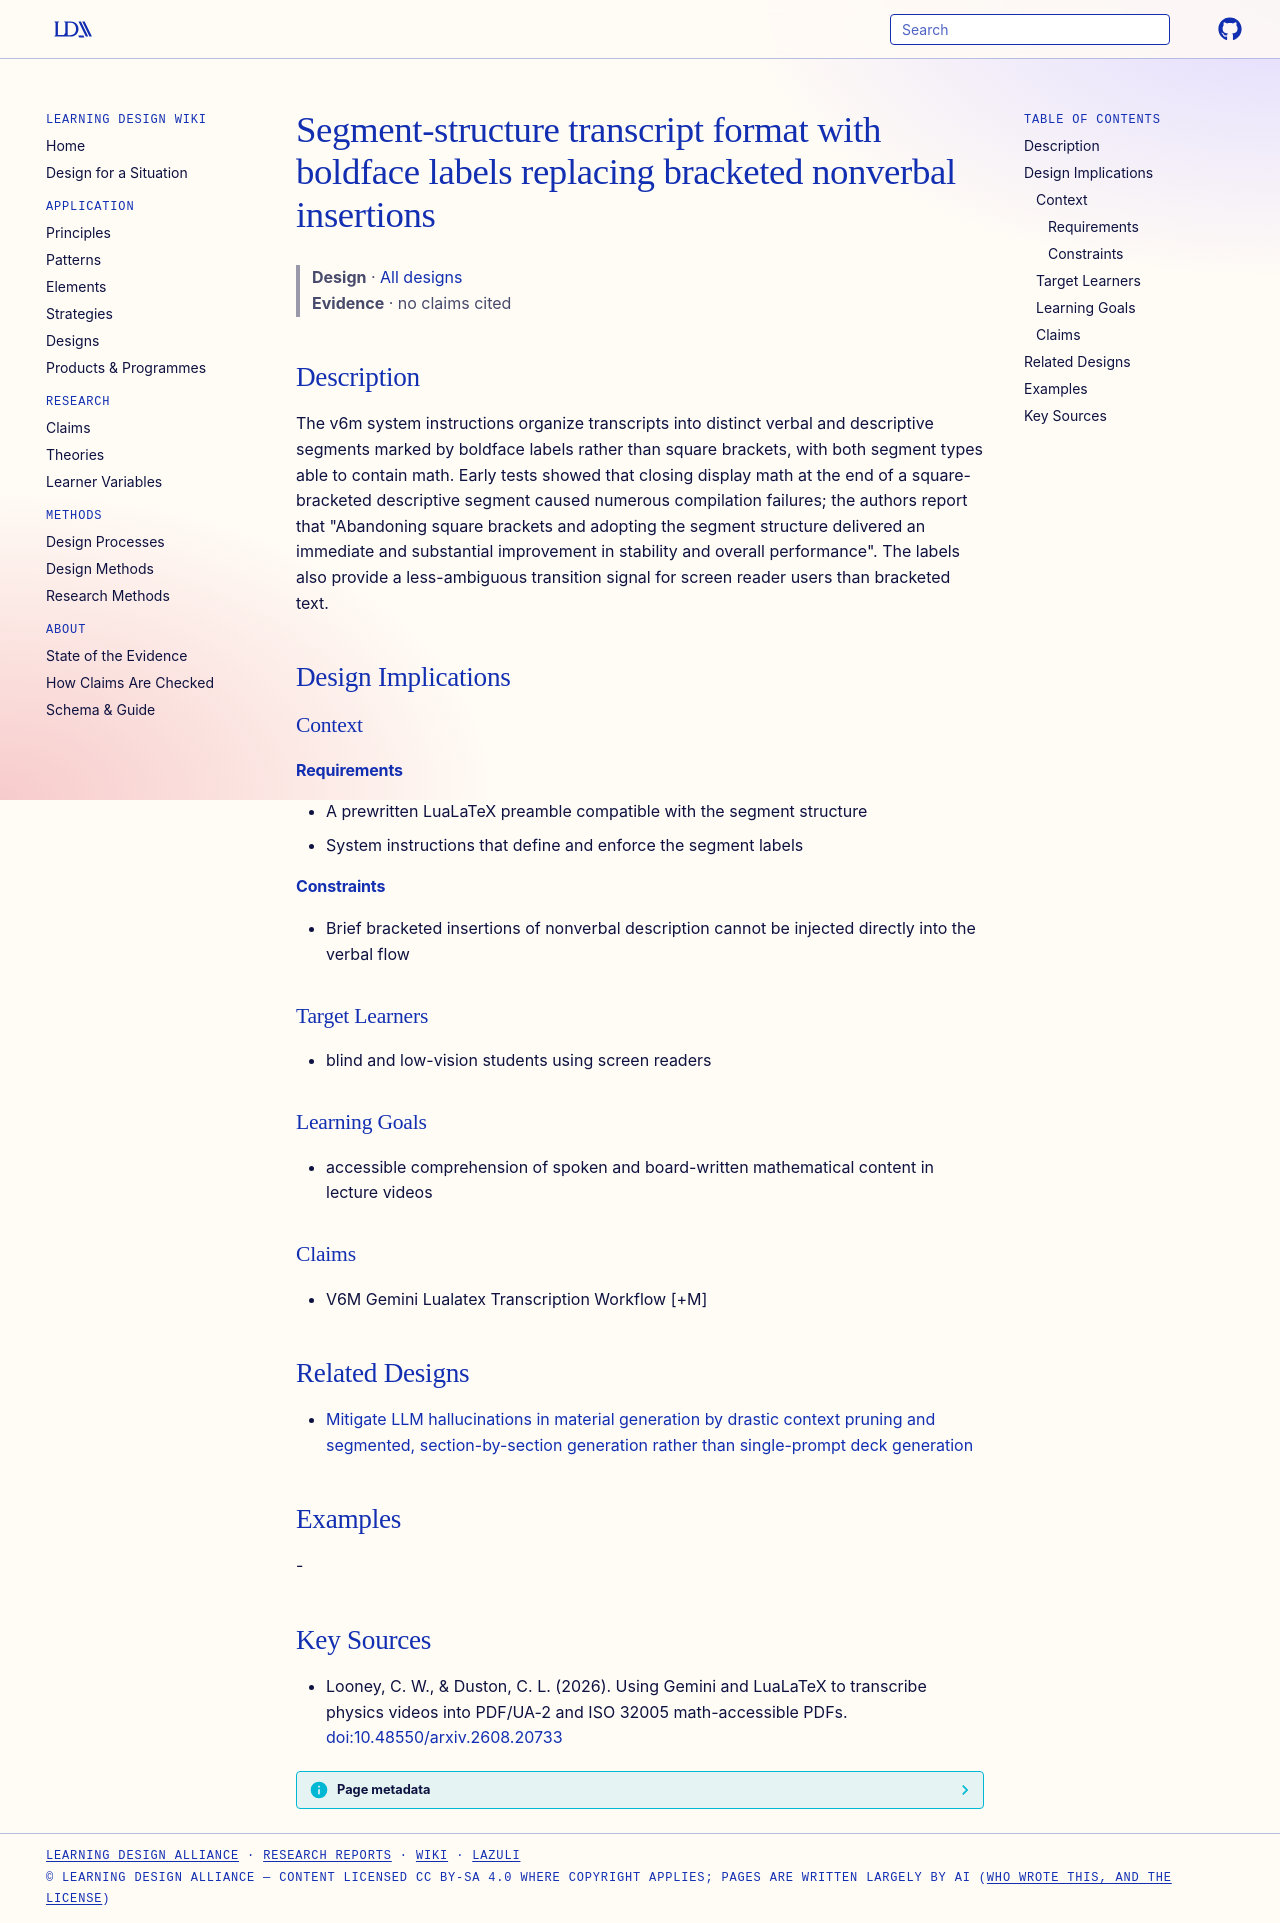

repository: Learning-Design-Alliance/learning-wiki · page: designs/segment-structure-transcript-format/index.html · generator: mkdocs

---
type: design
id: segment-structure-transcript-format
title: Segment-structure transcript format with boldface labels replacing bracketed nonverbal insertions
description: The v6m system instructions organize transcripts into distinct verbal and descriptive segments marked by boldface labels rather than square brackets, with both segment types able to contain math.
status: review
generated:
  by: "process:settle-candidates"
  at: 2026-10-10
sources:
  - id: looney-2026
    title: "Looney, C. W., & Duston, C. L. (2026). Using Gemini and LuaLaTeX to transcribe physics videos into PDF/UA-2 and ISO 32005 math-accessible PDFs."
    author: "Looney, C. W., & Duston, C. L"
---

# Segment-structure transcript format with boldface labels replacing bracketed nonverbal insertions

> **Design** · [All designs](index.md)
> **Evidence** · no claims cited

## Description
The v6m system instructions organize transcripts into distinct verbal and descriptive segments marked by boldface labels rather than square brackets, with both segment types able to contain math. Early tests showed that closing display math at the end of a square-bracketed descriptive segment caused numerous compilation failures; the authors report that "Abandoning square brackets and adopting the segment structure delivered an immediate and substantial improvement in stability and overall performance". The labels also provide a less-ambiguous transition signal for screen reader users than bracketed text.

## Design Implications

### Context
#### Requirements
- A prewritten LuaLaTeX preamble compatible with the segment structure
- System instructions that define and enforce the segment labels
#### Constraints
- Brief bracketed insertions of nonverbal description cannot be injected directly into the verbal flow

### Target Learners
- blind and low-vision students using screen readers

### Learning Goals
- accessible comprehension of spoken and board-written mathematical content in lecture videos

### Claims
- V6M Gemini Lualatex Transcription Workflow [+M]

## Related Designs

- [Mitigate LLM hallucinations in material generation by drastic context pruning and segmented, section-by-section generation rather than single-prompt deck generation](context-pruning-and-segmented-generation-mitigate-hallucinations.md)

## Examples
-

## Key Sources
- Looney, C. W., & Duston, C. L. (2026). Using Gemini and LuaLaTeX to transcribe physics videos into PDF/UA-2 and ISO 32005 math-accessible PDFs. [doi:10.48550/arxiv.2608.20733](https://doi.org/10.48550/arxiv.2608.20733)
